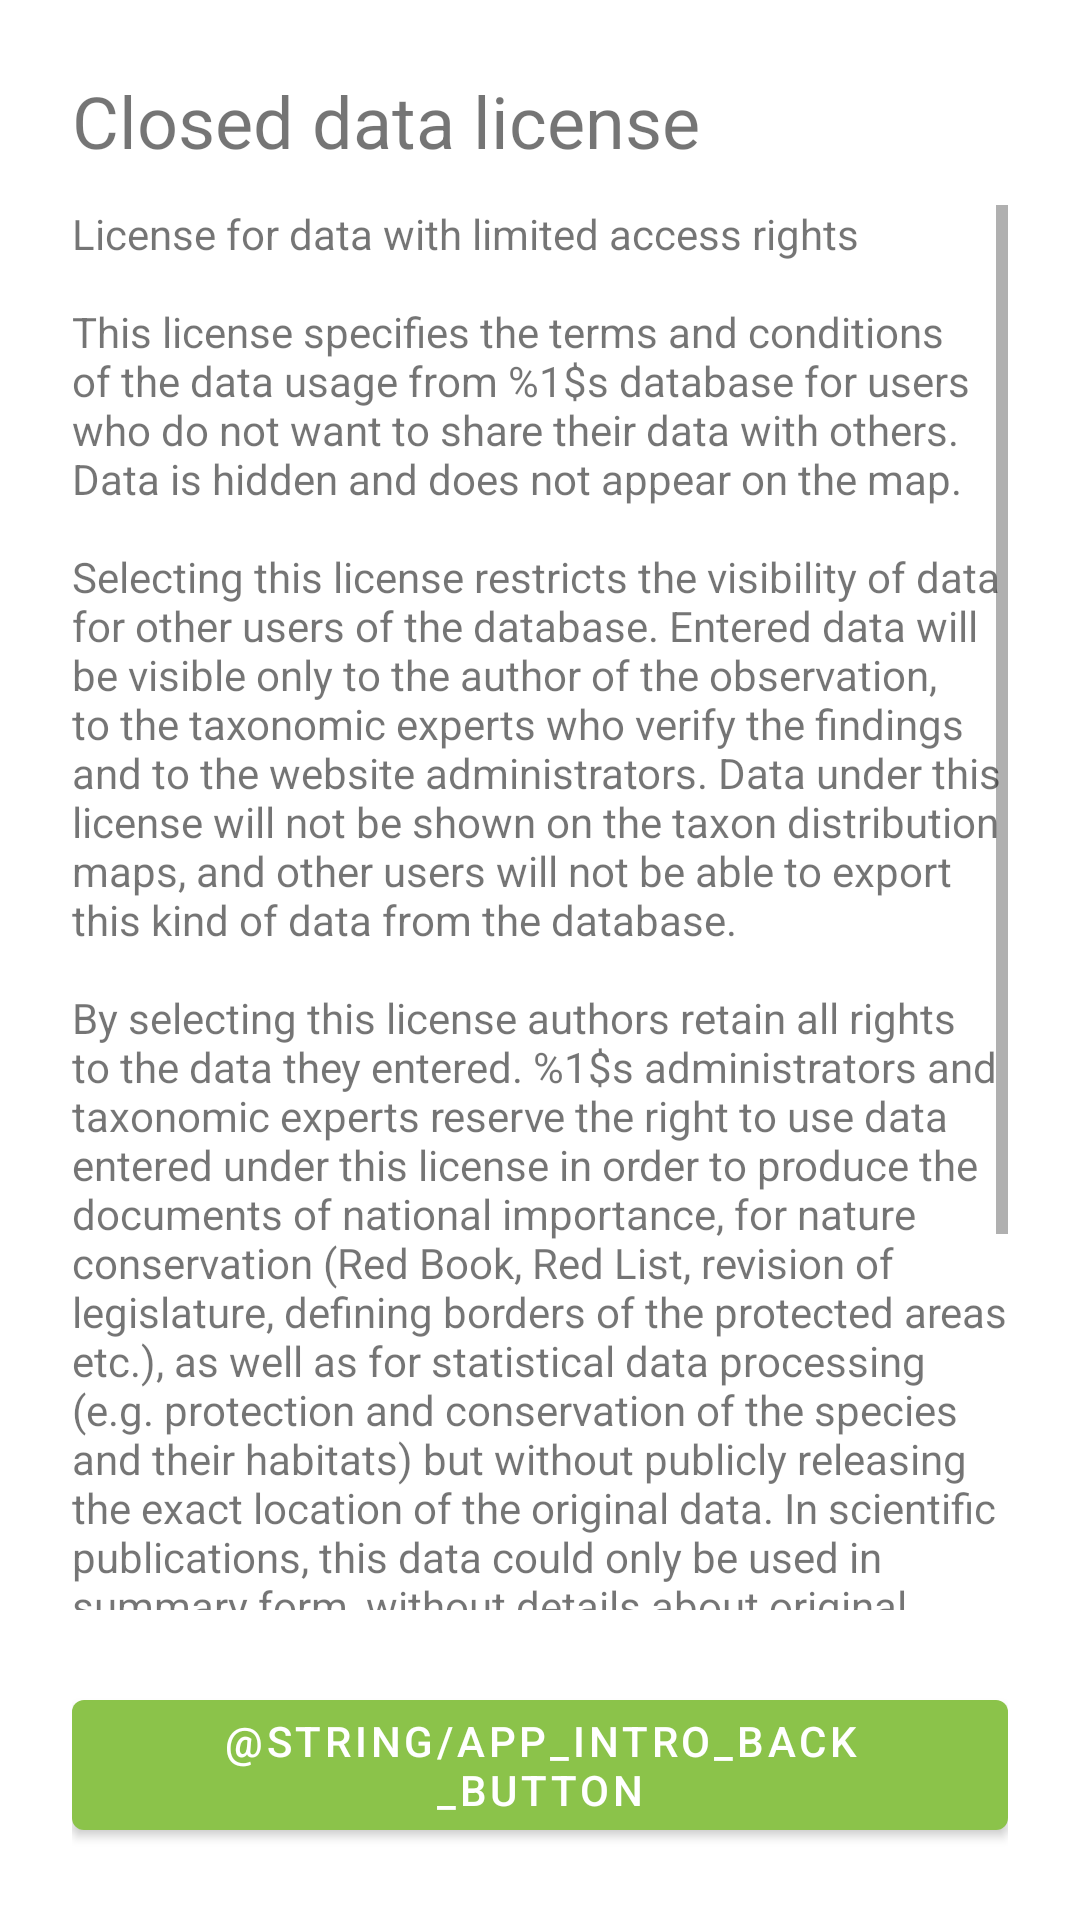

Reconstruct the res/layout file that produces this screen, plus the resources it refers to.
<!-- AndroidManifest.xml: application theme Theme.Biologer.Main -->
<!-- res/layout/fragment_data_license5.xml -->
<RelativeLayout xmlns:android="http://schemas.android.com/apk/res/android"
    android:id="@+id/parent_linear"
    android:layout_width="match_parent"
    android:layout_height="match_parent"
    android:paddingTop="24dp"
    android:paddingStart="24dp"
    android:paddingEnd="24dp"
    android:clickable="true"
    android:background="@color/fragment_background"
    android:focusable="true">

    <TextView
        android:id="@+id/textView_data_license_title5"
        android:layout_width="match_parent"
        android:layout_height="wrap_content"
        android:text="@string/license_title_5"
        android:textSize="24sp" />

    <ScrollView
        android:id="@+id/scrollView_data_license5"
        android:layout_width="match_parent"
        android:layout_height="wrap_content"
        android:layout_above="@+id/buttonLicense5"
        android:layout_below="@+id/textView_data_license_title5"
        android:layout_alignParentStart="true"
        android:layout_marginTop="12dp">

        <TextView
            android:id="@+id/textView_data_license_description_5"
            android:layout_width="match_parent"
            android:layout_height="wrap_content"
            android:autoLink="web"
            android:text="@string/closed_data_license_text" />
    </ScrollView>

    <com.google.android.material.button.MaterialButton
        android:id="@+id/buttonLicense5"
        android:layout_width="wrap_content"
        android:layout_height="wrap_content"
        android:layout_marginTop="24dp"
        android:layout_marginBottom="24dp"
        android:layout_centerHorizontal="true"
        android:layout_alignParentBottom="true"
        android:text="@string/app_intro_back_button" />
</RelativeLayout>
<!-- resources referenced by this layout -->
<resources>
  <color name="fragment_background">#ffffff</color>
  <string name="closed_data_license_text">License for data with limited access rights\n\nThis license specifies the terms and conditions of the data usage from %1$s database for users who do not want to share their data with others. Data is hidden and does not appear on the map.\n\nSelecting this license restricts the visibility of data for other users of the database. Entered data will be visible only to the author of the observation, to the taxonomic experts who verify the findings and to the website administrators. Data under this license will not be shown on the taxon distribution maps, and other users will not be able to export this kind of data from the database.\n\nBy selecting this license authors retain all rights to the data they entered. %1$s administrators and taxonomic experts reserve the right to use data entered under this license in order to produce the documents of national importance, for nature conservation (Red Book, Red List, revision of legislature, defining borders of the protected areas etc.), as well as for statistical data processing (e.g. protection and conservation of the species and their habitats) but without publicly releasing the exact location of the original data. In scientific publications, this data could only be used in summary form, without details about original record. In the case that the location of the original data, which is recorded under this license, is required for publishing, Administrators of %1$s and taxonomic experts must do so with the consent of the authors.\n\nDue to the limitations in verification of the data uploaded under this license and the inability of detailed data display, Biologer team does not recommend choosing this license!</string>
  <string name="license_title_5">Closed data license</string>
  <style name="Theme.Biologer.Main" parent="Theme.MaterialComponents.DayNight.NoActionBar">
          
          <item name="colorPrimary">@color/colorPrimary</item>
          <item name="colorPrimaryDark">@color/colorPrimaryDark</item>
          <item name="colorSecondary">@color/colorPrimary</item>
          <item name="iconColor">@color/icon_color</item>
          <item name="windowActionModeOverlay">true</item>
          <item name="actionModeStyle">@style/Widget.Biologer.ActionMode</item>
          <item name="actionModeBackground">@color/colorPrimary</item>
          <item name="actionMenuTextColor">@color/white</item>
      </style>
  <color name="colorPrimary">#8bc34a</color>
  <color name="colorPrimaryDark">#689f38</color>
  <color name="icon_color">#424242</color>
  <style name="Widget.Biologer.ActionMode" parent="Widget.AppCompat.ActionMode">
          <item name="background">?attr/colorPrimary</item>
          <item name="titleTextStyle">@style/Biologer.ActionMode.Title</item>
      </style>
  <color name="white">#ffffff</color>
  <style name="Biologer.ActionMode.Title" parent="TextAppearance.AppCompat.Widget.ActionMode.Title">
          <item name="titleTextAppearance">@style/Theme.Biologer.Toolbar.TitleText</item>
          <item name="android:textColor">@color/white</item>
      </style>
  <style name="Theme.Biologer.Toolbar.TitleText" parent="TextAppearance.AppCompat.Widget.ActionBar.Title">
          <item name="android:textColor">@color/white</item>
      </style>
</resources>
